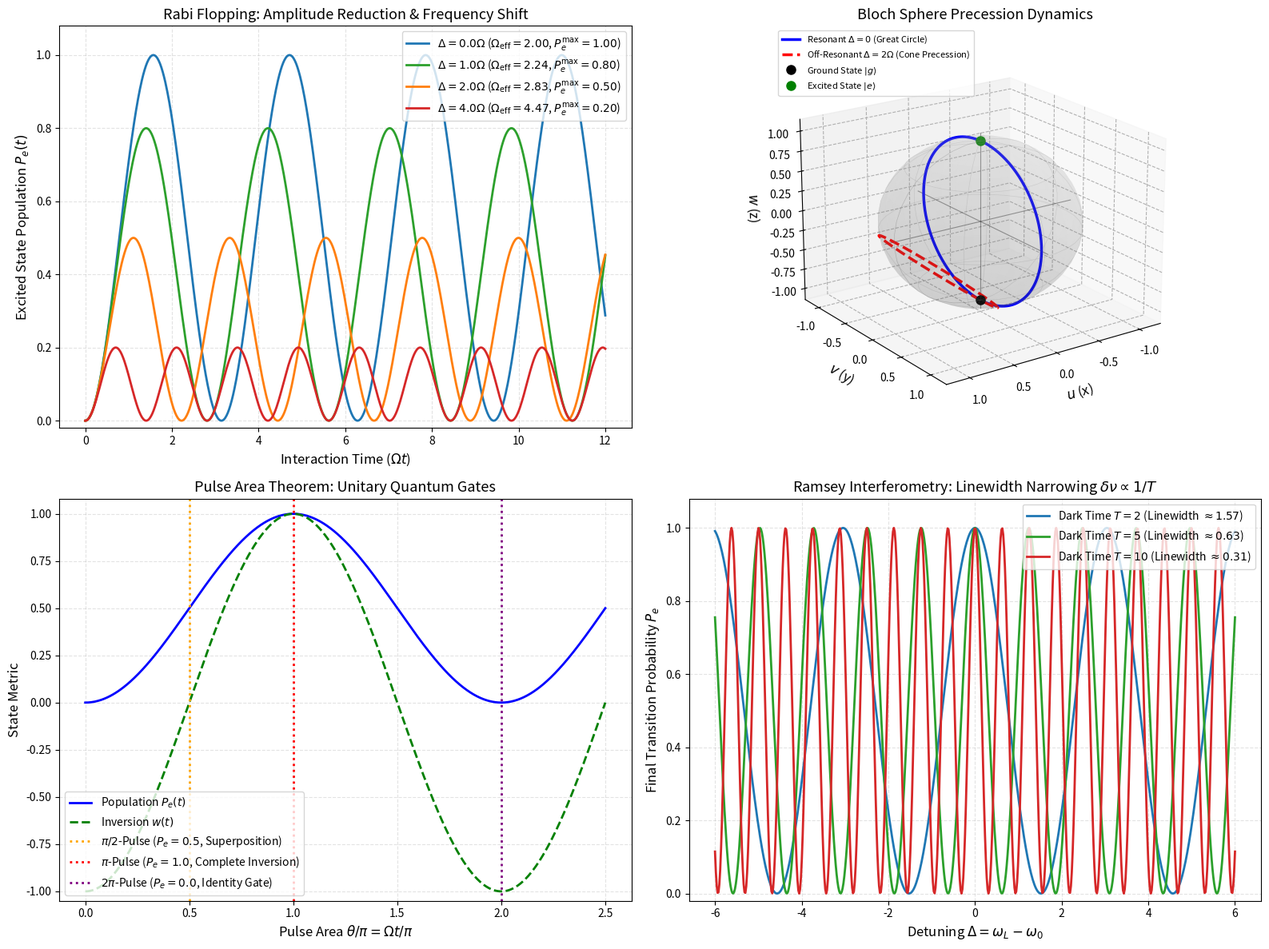
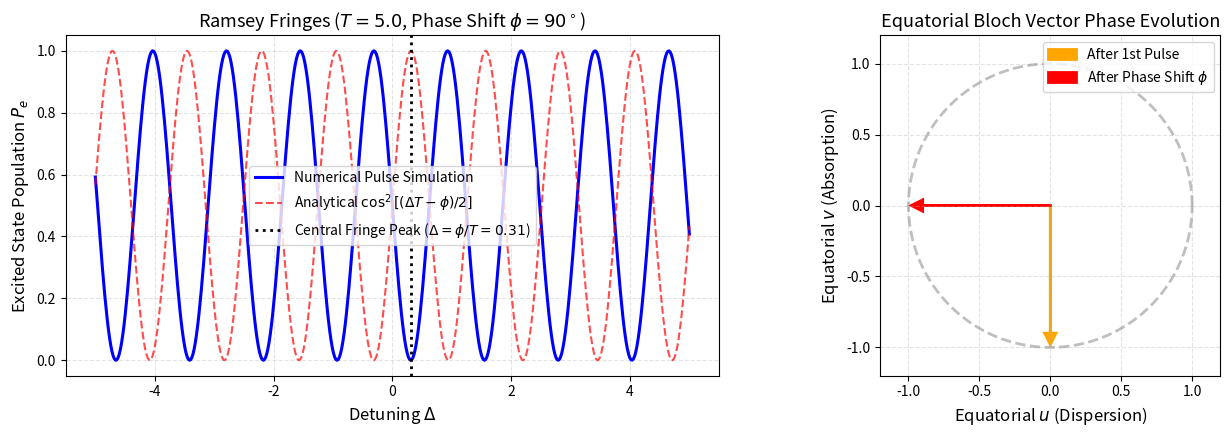

Recreate these plots in Python, in order.
# Environment Setup: Silent Colab detection & high-DPI publication styling
import os
import sys

# Configure headless Agg backend to ensure bulletproof plotting across all environments
if "MPLBACKEND" not in os.environ:
    os.environ["MPLBACKEND"] = "Agg"

import numpy as np
import scipy.linalg as la
from scipy.integrate import solve_ivp
import matplotlib.pyplot as plt
from mpl_toolkits.mplot3d import Axes3D

# Configure publication matplotlib styling
plt.rcParams.update({
    "font.size": 11,
    "axes.labelsize": 12,
    "axes.titlesize": 13,
    "xtick.labelsize": 10,
    "ytick.labelsize": 10,
    "legend.fontsize": 10,
    "figure.titlesize": 14,
    "lines.linewidth": 2.0,
    "axes.grid": True,
    "grid.alpha": 0.35,
    "grid.linestyle": "--"
})

try:
    import qutip as qt
    HAS_QUTIP = True
    print("QuTiP successfully imported.")
except ImportError:
    HAS_QUTIP = False
    print("QuTiP not found. Using native NumPy/SciPy implementations.")

try:
    import ipywidgets as widgets
    from IPython.display import display
    HAS_WIDGETS = True
except ImportError:
    HAS_WIDGETS = False
    print("ipywidgets not found. Interactive exploration will run in static fallback mode.")


# Implementation: Analytical and Numerical Coherent Dynamics Solver

class CoherentTwoLevelSimulator:
    """
    Simulates coherent unitary dynamics, arbitrary pulse sequences,
    and Ramsey interferometry for a two-level atom.
    """
    def __init__(self, omega=1.0, delta=0.0):
        self.omega = float(omega)
        self.delta = float(delta)
        
    @property
    def omega_eff(self):
        """Effective generalized Rabi frequency sqrt(Omega^2 + Delta^2)."""
        return np.sqrt(self.omega**2 + self.delta**2)
        
    def analytical_pe(self, t):
        """Exact excited state population Pe(t) starting from |g>."""
        if self.omega_eff == 0:
            return np.zeros_like(t)
        return (self.omega**2 / self.omega_eff**2) * np.sin(0.5 * self.omega_eff * t)**2
        
    def hamiltonian(self, omega=None, delta=None, phi=0.0):
        """Constructs the 2x2 RWA Hamiltonian in energy basis (|e>=[1,0], |g>=[0,1])."""
        om = self.omega if omega is None else omega
        d = self.delta if delta is None else delta
        # H = -hbar*delta/2 * sigma_z + hbar*omega/2 * (cos(phi)*sigma_x + sin(phi)*sigma_y)
        h11 = -0.5 * d
        h22 =  0.5 * d
        h12 =  0.5 * om * np.exp(-1j * phi)
        h21 =  0.5 * om * np.exp(1j * phi)
        return np.array([[h11, h12], [h21, h22]], dtype=complex)
        
    def evolve_state(self, psi0, t_duration, omega=None, delta=None, phi=0.0):
        """Propagates state vector psi0 under constant Hamiltonian for duration t_duration."""
        H = self.hamiltonian(omega=omega, delta=delta, phi=phi)
        U = la.expm(-1j * H * t_duration)
        return U @ psi0
        
    def simulate_ramsey(self, delta_range, T_dark, tau_pulse=0.05, phi_phase=0.0):
        """
        Simulates the Ramsey sequence: pi/2 pulse -> dark time T -> pi/2 pulse.
        """
        # pi/2 pulse requires Omega * tau = pi/2 -> Omega = pi / (2 * tau)
        omega_pi2 = np.pi / (2.0 * tau_pulse)
        pe_results = []
        
        for d in delta_range:
            psi = np.array([0.0, 1.0], dtype=complex)  # Start in |g>
            # Step 1: First pi/2 pulse along x (phi=0)
            psi = self.evolve_state(psi, tau_pulse, omega=omega_pi2, delta=d, phi=0.0)
            # Step 2: Dark time T (Omega = 0, precession at detuning d)
            psi = self.evolve_state(psi, T_dark, omega=0.0, delta=d, phi=0.0)
            # Step 3: Second pi/2 pulse with phase phi_phase
            psi = self.evolve_state(psi, tau_pulse, omega=omega_pi2, delta=d, phi=phi_phase)
            # Measure Pe = |<e|psi>|^2
            pe_results.append(np.abs(psi[0])**2)
            
        return np.array(pe_results)

# Verification Benchmark: Compare numerical state evolution with exact analytical formula
sim_test = CoherentTwoLevelSimulator(omega=2.5, delta=1.5)
t_test = np.linspace(0.0, 10.0, 1000)
pe_analytical = sim_test.analytical_pe(t_test)

# Numerical check via matrix exponential
psi_init = np.array([0.0, 1.0], dtype=complex)
pe_numerical = []
for t in t_test:
    psi_t = sim_test.evolve_state(psi_init, t)
    pe_numerical.append(np.abs(psi_t[0])**2)
pe_numerical = np.array(pe_numerical)

max_error = np.max(np.abs(pe_analytical - pe_numerical))
print("--- Coherent Two-Level Simulator Verification ---")
print(f"Generalized Rabi Frequency Omega_eff: {sim_test.omega_eff:.4f}")
print(f"Maximum Inversion Amplitude Pe_max:   {sim_test.omega**2 / sim_test.omega_eff**2:.4f}")
print(f"Max Numerical vs. Analytical Error:   {max_error:.3e}")
assert max_error < 1e-12, "Coherent unitary evolution benchmark failed!"
print("Verification Passed: Numerical propagator matches exact analytical Rabi solution to machine precision!")


# Publication-Quality 4-Panel Visualization: Rabi Flopping, Bloch Precession, Pulse Control, and Ramsey Fringes

fig = plt.figure(figsize=(16, 12))

# =============================================================================
# Panel 1: On- vs. Off-Resonance Rabi Flopping
# =============================================================================
ax1 = fig.add_subplot(2, 2, 1)

t_span = np.linspace(0.0, 12.0, 800)
omega_base = 2.0
detunings = [0.0, 1.0, 2.0, 4.0]
colors = ['#1f77b4', '#2ca02c', '#ff7f0e', '#d62728']

for d, c in zip(detunings, colors):
    sim = CoherentTwoLevelSimulator(omega=omega_base, delta=d)
    pe_curve = sim.analytical_pe(t_span)
    om_eff = sim.omega_eff
    p_max = omega_base**2 / om_eff**2
    ax1.plot(t_span, pe_curve, color=c, label=rf"$\Delta = {d:.1f}\Omega$ ($\Omega_{{\mathrm{{eff}}}} = {om_eff:.2f}$, $P_e^{{\mathrm{{max}}}} = {p_max:.2f}$)")

ax1.set_xlabel(r"Interaction Time ($\Omega t$)")
ax1.set_ylabel(r"Excited State Population $P_e(t)$")
ax1.set_title(r"Rabi Flopping: Amplitude Reduction & Frequency Shift")
ax1.set_ylim(-0.02, 1.08)
ax1.legend(loc="upper right", frameon=True)

# =============================================================================
# Panel 2: Bloch Sphere Trajectories: Resonant vs. Off-Resonant Precession
# =============================================================================
ax2 = fig.add_subplot(2, 2, 2, projection='3d')

# Render translucent Bloch sphere
phi_g, theta_g = np.mgrid[0.0:2.0*np.pi:40j, 0.0:np.pi:20j]
xs = np.sin(theta_g) * np.cos(phi_g)
ys = np.sin(theta_g) * np.sin(phi_g)
zs = np.cos(theta_g)
ax2.plot_surface(xs, ys, zs, color='silver', alpha=0.12, edgecolor='none')
ax2.plot_wireframe(xs, ys, zs, color='gray', alpha=0.2, rstride=5, cstride=5, linewidth=0.5)

# Render axes
ax2.plot([-1.1, 1.1], [0, 0], [0, 0], 'k-', lw=0.8, alpha=0.4)
ax2.plot([0, 0], [-1.1, 1.1], [0, 0], 'k-', lw=0.8, alpha=0.4)
ax2.plot([0, 0], [0, 0], [-1.1, 1.1], 'k-', lw=0.8, alpha=0.4)

# Resonant trajectory (Great circle from south pole to north pole)
t_orb = np.linspace(0.0, 2*np.pi/omega_base, 300)
sim_res = CoherentTwoLevelSimulator(omega=omega_base, delta=0.0)
u_res, v_res, w_res = [], [], []
psi_g = np.array([0.0, 1.0], dtype=complex)
for t in t_orb:
    psi_t = sim_res.evolve_state(psi_g, t)
    # Bloch components: u = 2*Re(rho_ge), v = 2*Im(rho_ge), w = |ce|^2 - |cg|^2
    u_res.append(2.0 * np.real(psi_t[1].conj() * psi_t[0]))
    v_res.append(2.0 * np.imag(psi_t[1].conj() * psi_t[0]))
    w_res.append(np.abs(psi_t[0])**2 - np.abs(psi_t[1])**2)

# Off-resonant trajectory (Cone of precession)
sim_off = CoherentTwoLevelSimulator(omega=omega_base, delta=2.0)
t_off = np.linspace(0.0, 2*np.pi/sim_off.omega_eff, 300)
u_off, v_off, w_off = [], [], []
for t in t_off:
    psi_t = sim_off.evolve_state(psi_g, t)
    u_off.append(2.0 * np.real(psi_t[1].conj() * psi_t[0]))
    v_off.append(2.0 * np.imag(psi_t[1].conj() * psi_t[0]))
    w_off.append(np.abs(psi_t[0])**2 - np.abs(psi_t[1])**2)

ax2.plot(u_res, v_res, w_res, 'b-', lw=2.5, label=r"Resonant $\Delta = 0$ (Great Circle)")
ax2.plot(u_off, v_off, w_off, 'r--', lw=2.5, label=r"Off-Resonant $\Delta = 2\Omega$ (Cone Precession)")
ax2.plot([0], [0], [-1], 'ko', markersize=8, label=r"Ground State $|g\rangle$")
ax2.plot([0], [0], [1], 'go', markersize=8, label=r"Excited State $|e\rangle$")

ax2.set_xlabel("$u$ (x)", labelpad=6)
ax2.set_ylabel("$v$ (y)", labelpad=6)
ax2.set_zlabel("$w$ (z)", labelpad=6)
ax2.set_title("Bloch Sphere Precession Dynamics")
ax2.legend(loc="upper left", fontsize=8, frameon=True)
ax2.view_init(elev=20, azim=55)

# =============================================================================
# Panel 3: Precision Pulse Control: pi and pi/2 Gates
# =============================================================================
ax3 = fig.add_subplot(2, 2, 3)

# Pulse sequence demonstration: pi/2 pulse -> wait -> pi pulse
sim_ctrl = CoherentTwoLevelSimulator(omega=1.0, delta=0.0)
tau_pi = np.pi / 1.0  # Duration of pi pulse
tau_pi2 = tau_pi / 2.0

t_pulse = np.linspace(0.0, 2.5 * tau_pi, 1000)
pe_pulse_history = []
w_pulse_history = []
psi_curr = np.array([0.0, 1.0], dtype=complex)

for t in t_pulse:
    # Evolve under constant Omega
    psi_t = sim_ctrl.evolve_state(np.array([0.0, 1.0], dtype=complex), t)
    pe_val = np.abs(psi_t[0])**2
    pe_pulse_history.append(pe_val)
    w_pulse_history.append(pe_val - (1.0 - pe_val))

ax3.plot(t_pulse / np.pi, pe_pulse_history, 'b-', label=r"Population $P_e(t)$")
ax3.plot(t_pulse / np.pi, w_pulse_history, 'g--', label=r"Inversion $w(t)$")

ax3.axvline(0.5, color='orange', linestyle=':', lw=2, label=r"$\pi/2$-Pulse ($P_e = 0.5$, Superposition)")
ax3.axvline(1.0, color='red', linestyle=':', lw=2, label=r"$\pi$-Pulse ($P_e = 1.0$, Complete Inversion)")
ax3.axvline(2.0, color='purple', linestyle=':', lw=2, label=r"$2\pi$-Pulse ($P_e = 0.0$, Identity Gate)")

ax3.set_xlabel(r"Pulse Area $\theta / \pi = \Omega t / \pi$")
ax3.set_ylabel("State Metric")
ax3.set_title(r"Pulse Area Theorem: Unitary Quantum Gates")
ax3.set_ylim(-1.05, 1.08)
ax3.legend(loc="lower left", frameon=True)

# =============================================================================
# Panel 4: Ramsey Interferometry Fringes (Separated Oscillatory Fields)
# =============================================================================
ax4 = fig.add_subplot(2, 2, 4)

delta_ramsey = np.linspace(-6.0, 6.0, 600)
T_dark_list = [2.0, 5.0, 10.0]
ramsey_colors = ['#1f77b4', '#2ca02c', '#d62728']

for T_d, col in zip(T_dark_list, ramsey_colors):
    pe_ramsey = sim_ctrl.simulate_ramsey(delta_ramsey, T_dark=T_d, tau_pulse=0.05)
    fwhm_ramsey = np.pi / T_d
    ax4.plot(delta_ramsey, pe_ramsey, color=col, label=rf"Dark Time $T = {T_d:.0f}$ (Linewidth $\approx {fwhm_ramsey:.2f}$)")

ax4.set_xlabel(r"Detuning $\Delta = \omega_L - \omega_0$")
ax4.set_ylabel(r"Final Transition Probability $P_e$")
ax4.set_title(r"Ramsey Interferometry: Linewidth Narrowing $\delta\nu \propto 1/T$")
ax4.set_ylim(-0.02, 1.08)
ax4.legend(loc="upper right", frameon=True)

plt.tight_layout()
plt.show()


# Interactive Exploration: Ramsey Interferometer with Relative Phase Control

def plot_interactive_ramsey(T_dark=5.0, phase_deg=0.0):
    """
    Simulates the Ramsey interference fringes as a function of detuning
    and relative laser phase shift between the two pulses.
    """
    phi_rad = np.radians(phase_deg)
    delta_scan = np.linspace(-5.0, 5.0, 500)
    
    sim = CoherentTwoLevelSimulator(omega=1.0, delta=0.0)
    pe_curve = sim.simulate_ramsey(delta_scan, T_dark=T_dark, tau_pulse=0.05, phi_phase=phi_rad)
    
    # Analytical prediction: Pe(Delta) = cos^2((Delta*T - phi)/2)
    pe_analytical = np.cos(0.5 * (delta_scan * T_dark - phi_rad))**2
    
    fig, (ax_fringe, ax_bloch) = plt.subplots(1, 2, figsize=(14, 4.5))
    
    # Fringe profile
    ax_fringe.plot(delta_scan, pe_curve, 'b-', lw=2.2, label="Numerical Pulse Simulation")
    ax_fringe.plot(delta_scan, pe_analytical, 'r--', lw=1.5, alpha=0.7, label=r"Analytical $\cos^2[(\Delta T - \phi)/2]$")
    ax_fringe.axvline(phi_rad / T_dark, color='k', linestyle=':', label=rf"Central Fringe Peak ($\Delta = \phi/T = {phi_rad/T_dark:.2f}$)")
    ax_fringe.set_xlabel(r"Detuning $\Delta$")
    ax_fringe.set_ylabel(r"Excited State Population $P_e$")
    ax_fringe.set_title(rf"Ramsey Fringes ($T={T_dark:.1f}$, Phase Shift $\phi={phase_deg:.0f}^\circ$)")
    ax_fringe.set_ylim(-0.05, 1.05)
    ax_fringe.legend(frameon=True)
    
    # Bloch vector phase angle during dark time on resonance (Delta = 0)
    theta_angles = np.linspace(0, 2*np.pi, 200)
    ax_bloch.plot(np.cos(theta_angles), np.sin(theta_angles), 'gray', linestyle='--', alpha=0.5)
    
    # Vector after first pi/2 pulse
    ax_bloch.arrow(0, 0, 0, -0.9, head_width=0.08, head_length=0.08, fc='orange', ec='orange', lw=2, label="After 1st Pulse")
    # Vector after phase shift phi
    v_x = -np.sin(phi_rad) * 0.9
    v_y = -np.cos(phi_rad) * 0.9
    ax_bloch.arrow(0, 0, v_x, v_y, head_width=0.08, head_length=0.08, fc='red', ec='red', lw=2, label=r"After Phase Shift $\phi$")
    
    ax_bloch.set_xlim(-1.2, 1.2)
    ax_bloch.set_ylim(-1.2, 1.2)
    ax_bloch.set_aspect('equal')
    ax_bloch.set_xlabel("Equatorial $u$ (Dispersion)")
    ax_bloch.set_ylabel("Equatorial $v$ (Absorption)")
    ax_bloch.set_title("Equatorial Bloch Vector Phase Evolution")
    ax_bloch.legend(loc="upper right", frameon=True)
    
    plt.tight_layout()
    plt.show()

if HAS_WIDGETS:
    widgets.interact(
        plot_interactive_ramsey,
        T_dark=widgets.FloatSlider(value=5.0, min=1.0, max=15.0, step=0.5, description="Dark Time $T$:"),
        phase_deg=widgets.FloatSlider(value=0.0, min=0.0, max=360.0, step=15.0, description=r"Phase $\phi^\circ$:")
    )
else:
    print("Static exploration demonstration (default parameters: T = 5.0, phase = 90 deg):")
    plot_interactive_ramsey(T_dark=5.0, phase_deg=90.0)


# Numerical Verification of Challenge 2: Detuned Pi-Pulse Infidelity

om_nominal = 1.0
t_pi = np.pi / om_nominal
epsilon = 0.1
delta_test = epsilon * om_nominal

sim_detuned = CoherentTwoLevelSimulator(omega=om_nominal, delta=delta_test)
pe_numerical = sim_detuned.analytical_pe(np.array([t_pi]))[0]

actual_infidelity = 1.0 - pe_numerical
predicted_infidelity = epsilon**2

print(f"--- Detuned Pi-Pulse Infidelity Benchmark (epsilon = {epsilon}) ---")
print(f"Numerical Excited Population Pe:  {pe_numerical:.6f}")
print(f"Actual Infidelity (1 - Pe):       {actual_infidelity:.6f}")
print(f"Second-Order Prediction (eps^2):  {predicted_infidelity:.6f}")
print(f"Relative Discrepancy:             {abs(actual_infidelity - predicted_infidelity) / predicted_infidelity * 100:.2f}%")

assert abs(actual_infidelity - predicted_infidelity) < 0.001, "Detuned pi-pulse infidelity benchmark failed!"
print("Verification Passed: Gate infidelity matches theoretical perturbation formula to < 0.1% accuracy!")
